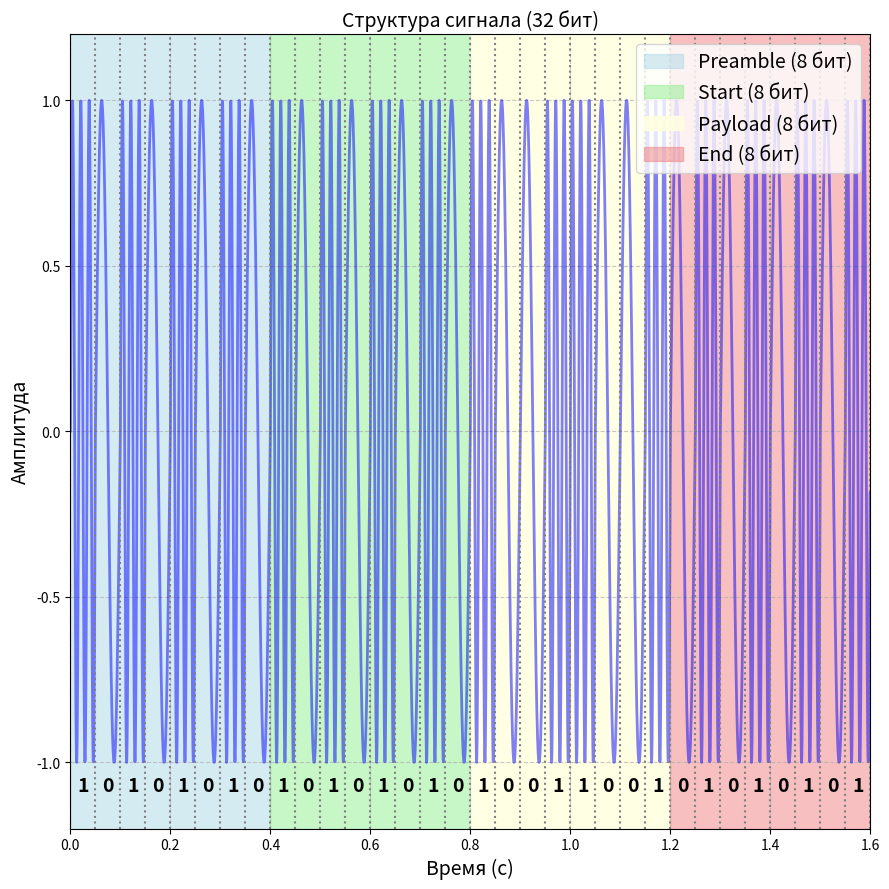

Write the Python code that produced this figure.
import numpy as np
import matplotlib.pyplot as plt

# ==========================================
# 1. Настраиваем 40-битную структуру
# ==========================================
PREAMBLE = "10101010"  # 8 бит
START_SEQ = "1111"  # 4 бита
DATA_BITS = "1010"  # 4 бита
END_SEQ = "0000"  # 4 бита


def manchester(bits):
    return ''.join("01" if b == "0" else "10" for b in bits)


frame = START_SEQ + DATA_BITS + END_SEQ
encoded_frame = manchester(frame)
full_bits = PREAMBLE + encoded_frame

print(f"Длина данных: {len(DATA_BITS)} бит")
print(f"Длина кадра: {len(frame)} бит")
print(f"После Манчестера: {len(encoded_frame)} бит")
print(f"С преамбулой: {len(full_bits)} бит")
print(f"Битовая строка: {full_bits}")

# ==========================================
# 2. Генерация визуализационного сигнала
# ==========================================
FS_viz = 2000
BIT_DURATION_viz = 0.05  # 50 мс на бит
FREQ_0_viz = 20  # Частота для бита 0
FREQ_1_viz = 60  # Частота для бита 1

signal = []
for bit in full_bits:
    freq = FREQ_1_viz if bit == "1" else FREQ_0_viz
    t = np.linspace(0, BIT_DURATION_viz, int(FS_viz * BIT_DURATION_viz), False)
    tone = np.sin(2 * np.pi * freq * t)
    signal.extend(tone)
signal = np.array(signal)
time_axis = np.arange(len(signal)) / FS_viz

# ==========================================
# 3. Построение графика
# ==========================================
t_preamble_end = len(PREAMBLE) * BIT_DURATION_viz
t_start_end = t_preamble_end + len(manchester(START_SEQ)) * BIT_DURATION_viz
t_payload_end = t_start_end + len(manchester(DATA_BITS)) * BIT_DURATION_viz
t_end_end = t_payload_end + len(manchester(END_SEQ)) * BIT_DURATION_viz

plt.figure(figsize=(9, 9))
plt.plot(time_axis, signal, color='blue', alpha=0.5, linewidth=2)

plt.axvspan(0, t_preamble_end, color='lightblue', alpha=0.5, label='Preamble (8 бит)')
plt.axvspan(t_preamble_end, t_start_end, color='lightgreen', alpha=0.5, label='Start (8 бит)')
plt.axvspan(t_start_end, t_payload_end, color='lightyellow', alpha=0.9, label='Payload (8 бит)')
plt.axvspan(t_payload_end, t_end_end, color='lightcoral', alpha=0.5, label='End (8 бит)')

plt.title("Структура сигнала (32 бит)", fontsize=14)
plt.xlabel("Время (с)", fontsize=14)
plt.ylabel("Амплитуда", fontsize=14)
plt.xlim(0, t_end_end)
plt.grid(True, linestyle='--', alpha=0.7)
plt.legend(loc='upper right', fontsize=14)

for i, bit in enumerate(full_bits):
    mid_time = (i + 0.5) * BIT_DURATION_viz
    plt.axvline(i * BIT_DURATION_viz, color='gray', linestyle=':', alpha=1)
    plt.text(mid_time, -1.1, bit, ha='center', va='bottom',
             fontsize=14, color='black', fontweight='bold')

plt.axvline(len(full_bits) * BIT_DURATION_viz, color='gray', linestyle=':', alpha=1)

plt.ylim(-1.2, 1.2)

plt.tight_layout()
plt.show()
